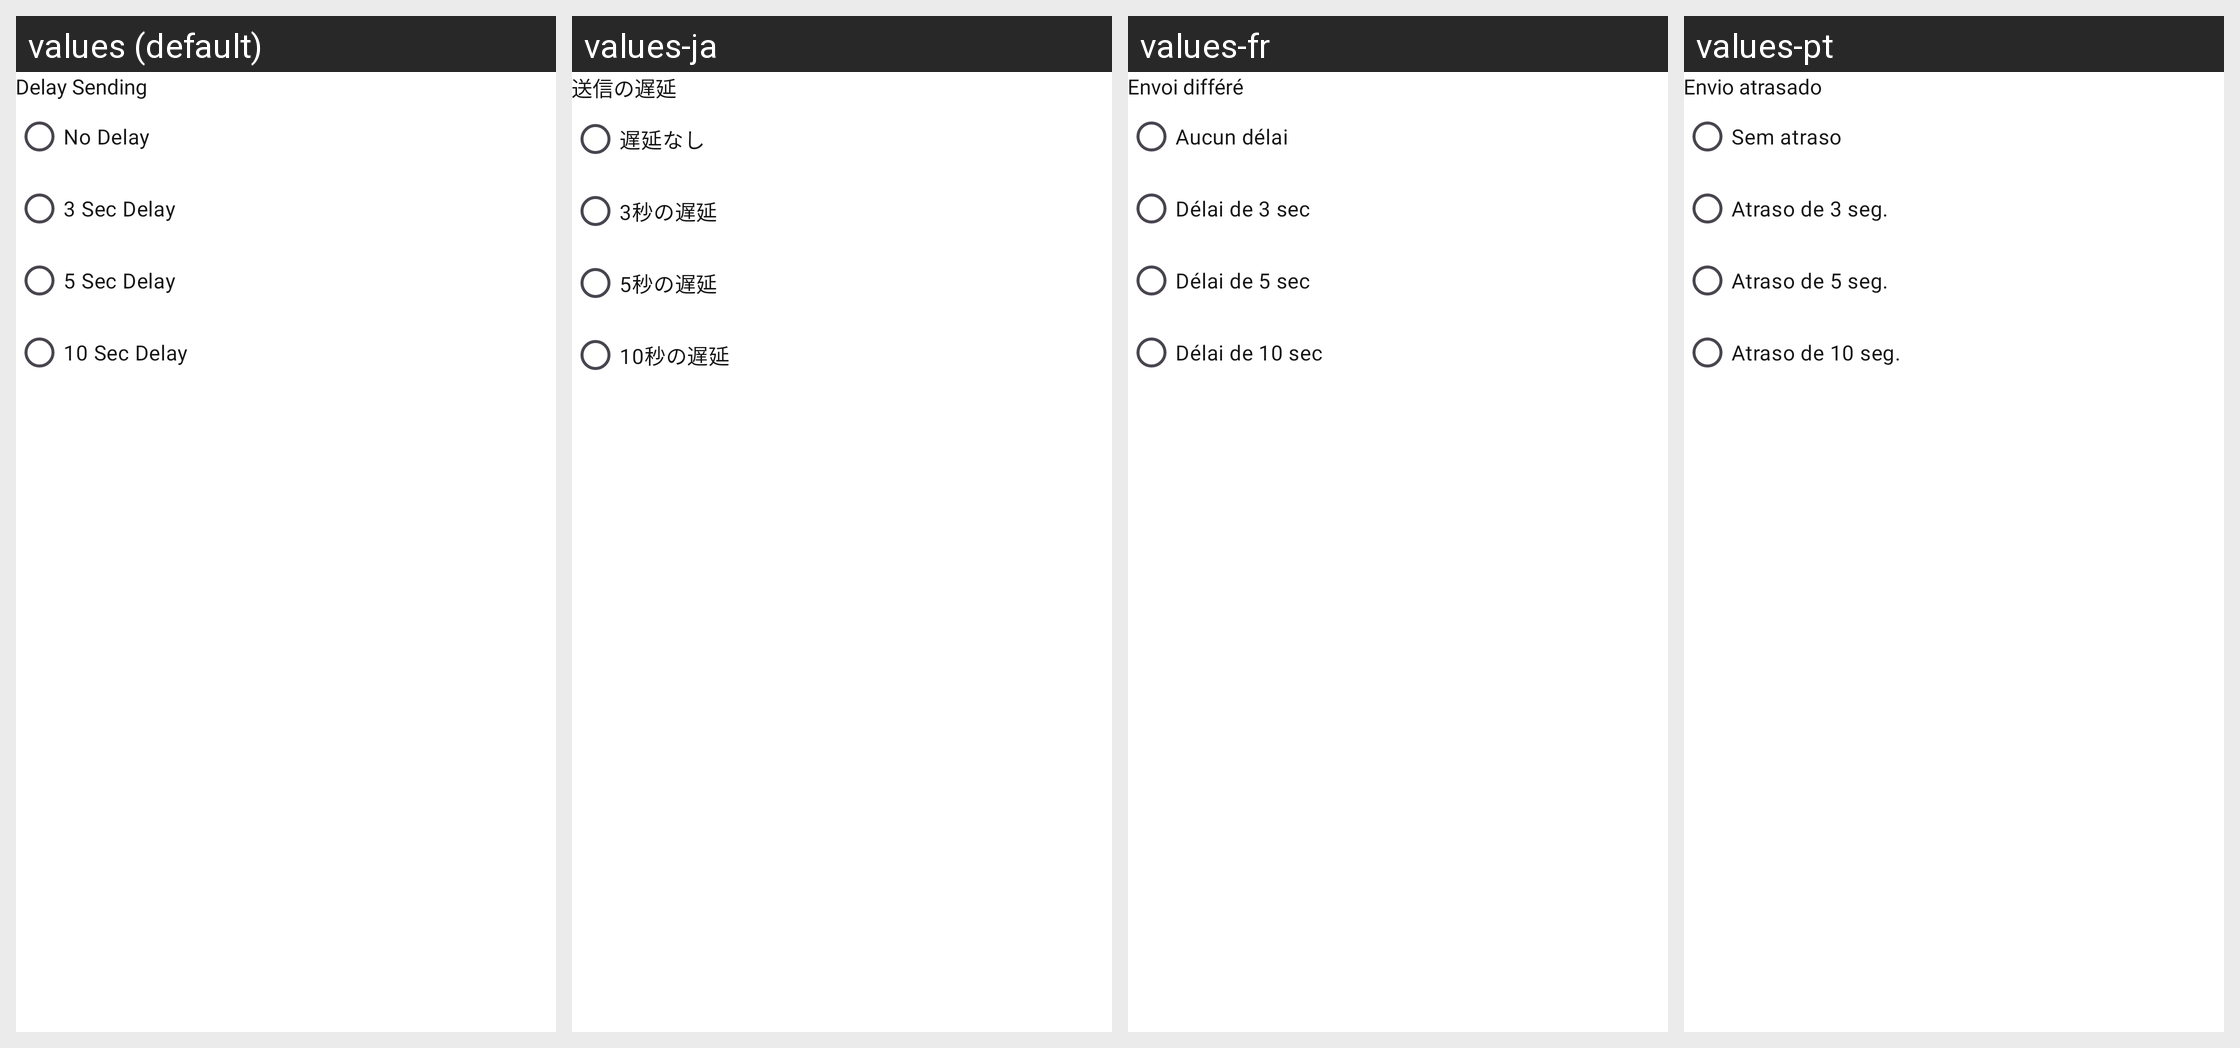

Translations of the strings shown on this Android screen, per locale in the grid:
Android screen res/layout/dialog_delay_sending.xml rendered under 4 locales, left to right: values (default), values-ja, values-fr, values-pt. Device: Nexus 5 (rendered at 1080×1920; each locale shown at half size, 540×960, under a caption strip naming it); theme Theme.MessagesSmartSMS.
Other locales in the repository, not shown: values-af, values-da, values-de, values-el, values-en-rGB, values-es, values-fi, values-fil, values-hi, values-hr, values-in, values-it, values-ko, values-lt, values-nl, values-pt-rBR, values-ro, values-ru, values-sv, values-th, values-tr, values-uk, values-vi, values-zh.
Strings drawn on this screen, with the default value and each locale's value (text and hints the layout hard-codes, and strings that could not be matched under every locale, appear in the picture but are not listed):

delay_sending
  values: Delay Sending
  values-ja: 送信の遅延
  values-fr: Envoi différé
  values-pt: Envio atrasado

no_delay
  values: No Delay
  values-ja: 遅延なし
  values-fr: Aucun délai
  values-pt: Sem atraso

_3_sec_delay
  values: 3 Sec Delay
  values-ja: 3秒の遅延
  values-fr: Délai de 3 sec
  values-pt: Atraso de 3 seg.

_5_sec_delay
  values: 5 Sec Delay
  values-ja: 5秒の遅延
  values-fr: Délai de 5 sec
  values-pt: Atraso de 5 seg.

_10_sec_delay
  values: 10 Sec Delay
  values-ja: 10秒の遅延
  values-fr: Délai de 10 sec
  values-pt: Atraso de 10 seg.
